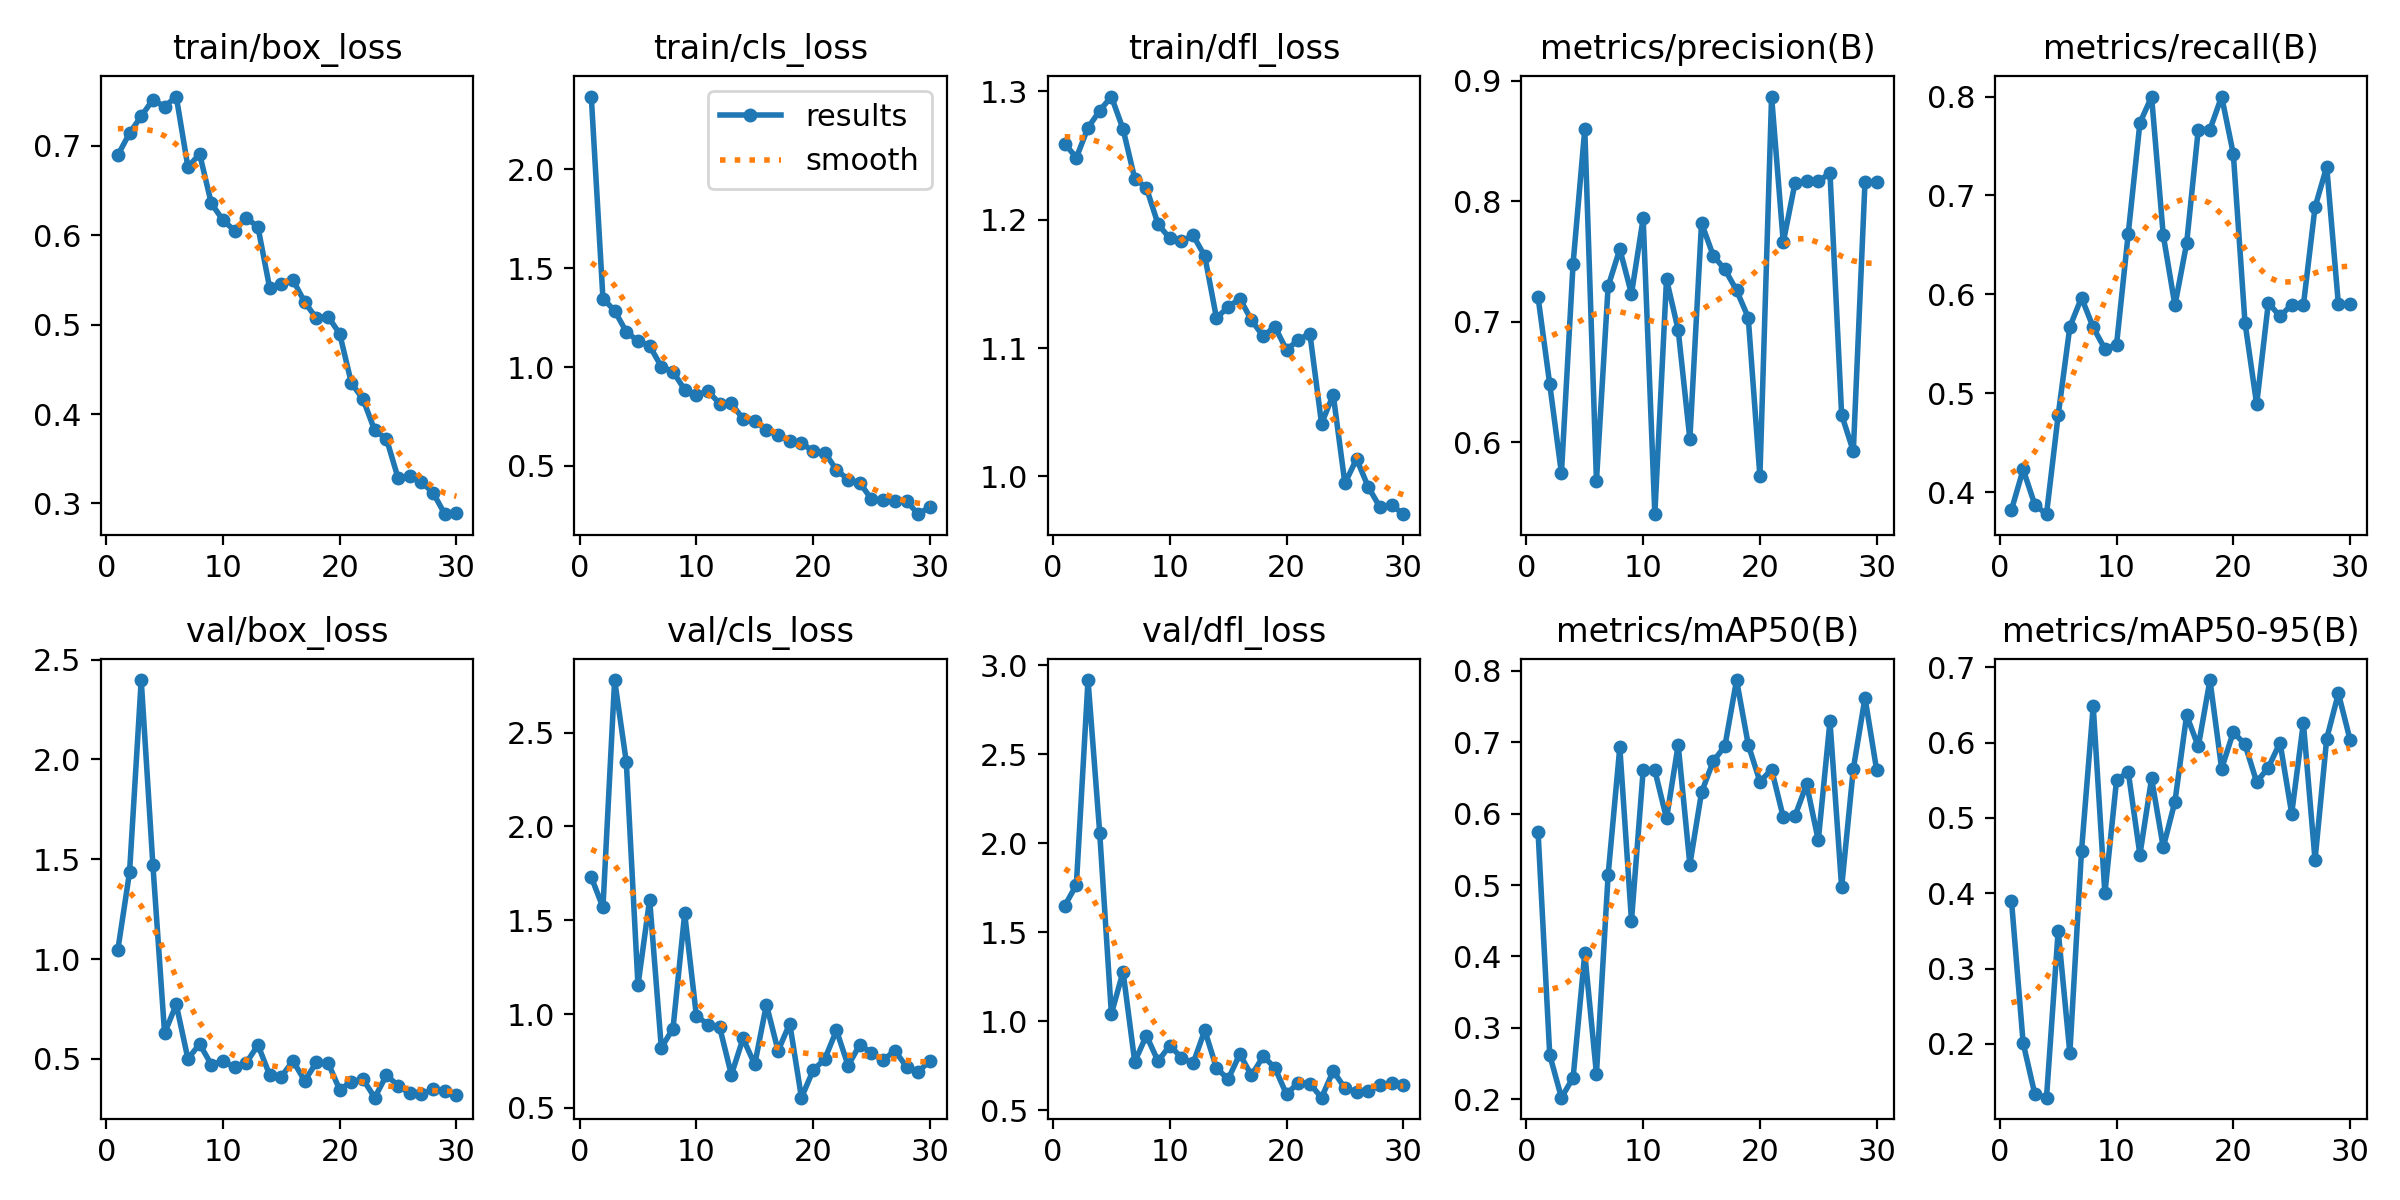

The file beside this chart, header and first rows:
epoch, time, train/box_loss, train/cls_loss, train/dfl_loss, metrics/precision(B), metrics/recall(B), metrics/mAP50(B), metrics/mAP50-95(B), val/box_loss, val/cls_loss, val/dfl_loss, lr/pg0, lr/pg1, lr/pg2
1, 20.48, 0.6897, 2.369, 1.259, 0.7204, 0.3821, 0.574, 0.3902, 1.047, 1.73, 1.648, 0.0002976, 0.0002976, 0.0002976
2, 34.32, 0.7144, 1.347, 1.248, 0.6482, 0.423, 0.2621, 0.201, 1.435, 1.569, 1.766, 0.0005808, 0.0005808, 0.0005808
3, 47.51, 0.7333, 1.285, 1.272, 0.5744, 0.3874, 0.2023, 0.1331, 2.398, 2.78, 2.917, 0.000844, 0.000844, 0.000844
4, 60.53, 0.7518, 1.179, 1.285, 0.7483, 0.3778, 0.2303, 0.1284, 1.47, 2.343, 2.059, 0.000819, 0.000819, 0.000819
5, 73.56, 0.744, 1.131, 1.296, 0.8598, 0.4778, 0.4042, 0.3502, 0.629, 1.154, 1.042, 0.000789, 0.000789, 0.000789
6, 86.46, 0.7553, 1.108, 1.27, 0.5681, 0.5672, 0.2357, 0.1877, 0.773, 1.61, 1.278, 0.000759, 0.000759, 0.000759
7, 99.34, 0.6763, 1.002, 1.232, 0.7294, 0.5966, 0.5143, 0.4566, 0.5004, 0.8201, 0.772, 0.000729, 0.000729, 0.000729
8, 112.3, 0.6912, 0.9769, 1.225, 0.7602, 0.5667, 0.6928, 0.6486, 0.5748, 0.9232, 0.9192, 0.000699, 0.000699, 0.000699
9, 125.4, 0.636, 0.8854, 1.196, 0.7232, 0.5448, 0.4501, 0.3998, 0.4718, 1.536, 0.775, 0.000669, 0.000669, 0.000669
10, 138.3, 0.6169, 0.8594, 1.185, 0.7857, 0.5493, 0.6604, 0.5502, 0.4889, 0.9913, 0.8633, 0.000639, 0.000639, 0.000639
11, 151.4, 0.6053, 0.8773, 1.183, 0.5405, 0.6613, 0.6605, 0.5613, 0.458, 0.944, 0.7954, 0.000609, 0.000609, 0.000609
12, 164.3, 0.6198, 0.8153, 1.188, 0.7352, 0.7733, 0.5932, 0.4512, 0.4804, 0.9287, 0.7631, 0.000579, 0.000579, 0.000579
13, 177.2, 0.6091, 0.8162, 1.172, 0.6933, 0.7998, 0.696, 0.5525, 0.5696, 0.6763, 0.9487, 0.000549, 0.000549, 0.000549
14, 190.1, 0.5413, 0.7372, 1.123, 0.6027, 0.6598, 0.5287, 0.461, 0.4198, 0.8704, 0.7367, 0.000519, 0.000519, 0.000519
15, 203.1, 0.5458, 0.7261, 1.132, 0.7819, 0.5889, 0.6296, 0.5217, 0.4108, 0.7314, 0.6738, 0.000489, 0.000489, 0.000489
16, 215.9, 0.55, 0.6817, 1.139, 0.7549, 0.6514, 0.6733, 0.6364, 0.4907, 1.051, 0.8153, 0.000459, 0.000459, 0.000459
17, 228.7, 0.5253, 0.6571, 1.122, 0.7434, 0.7667, 0.6943, 0.595, 0.3905, 0.8044, 0.6949, 0.000429, 0.000429, 0.000429
18, 241.6, 0.5073, 0.6261, 1.109, 0.7261, 0.7667, 0.7869, 0.6832, 0.4821, 0.9497, 0.8025, 0.0003991, 0.0003991, 0.0003991
19, 254.6, 0.5091, 0.6165, 1.117, 0.7035, 0.8, 0.6965, 0.5655, 0.4808, 0.5545, 0.7392, 0.0003691, 0.0003691, 0.0003691
20, 267.4, 0.4898, 0.5735, 1.099, 0.5719, 0.7421, 0.6448, 0.6141, 0.3452, 0.7002, 0.5887, 0.0003391, 0.0003391, 0.0003391
21, 312.4, 0.4347, 0.5673, 1.106, 0.8868, 0.5715, 0.6616, 0.5977, 0.3864, 0.7607, 0.6553, 0.0003091, 0.0003091, 0.0003091
22, 325.3, 0.4164, 0.4796, 1.111, 0.766, 0.4889, 0.595, 0.5478, 0.3977, 0.9133, 0.6488, 0.0002791, 0.0002791, 0.0002791
23, 338.2, 0.3817, 0.431, 1.041, 0.8148, 0.5915, 0.5965, 0.567, 0.3059, 0.7251, 0.5702, 0.0002491, 0.0002491, 0.0002491
24, 351, 0.3724, 0.4146, 1.064, 0.8165, 0.5778, 0.6409, 0.6002, 0.4184, 0.8375, 0.721, 0.0002191, 0.0002191, 0.0002191
25, 364.1, 0.3283, 0.3308, 0.9946, 0.8163, 0.5896, 0.5625, 0.5058, 0.3665, 0.7927, 0.6231, 0.0001891, 0.0001891, 0.0001891
26, 376.8, 0.3302, 0.3293, 1.014, 0.8235, 0.5889, 0.7291, 0.6264, 0.3277, 0.754, 0.6028, 0.0001591, 0.0001591, 0.0001591
27, 397.2, 0.3239, 0.3238, 0.9918, 0.6229, 0.6882, 0.497, 0.4443, 0.3226, 0.8057, 0.6089, 0.0001291, 0.0001291, 0.0001291
28, 410.2, 0.3119, 0.3223, 0.9761, 0.5926, 0.7291, 0.6626, 0.6055, 0.3491, 0.7189, 0.6392, 9.9081e-05, 9.9081e-05, 9.9081e-05
29, 423, 0.2879, 0.2556, 0.9779, 0.816, 0.5898, 0.7621, 0.6655, 0.3412, 0.6913, 0.6507, 6.9084e-05, 6.9084e-05, 6.9084e-05
30, 436.2, 0.289, 0.2927, 0.9706, 0.8157, 0.5904, 0.6609, 0.6039, 0.3215, 0.7525, 0.6428, 3.9087e-05, 3.9087e-05, 3.9087e-05
